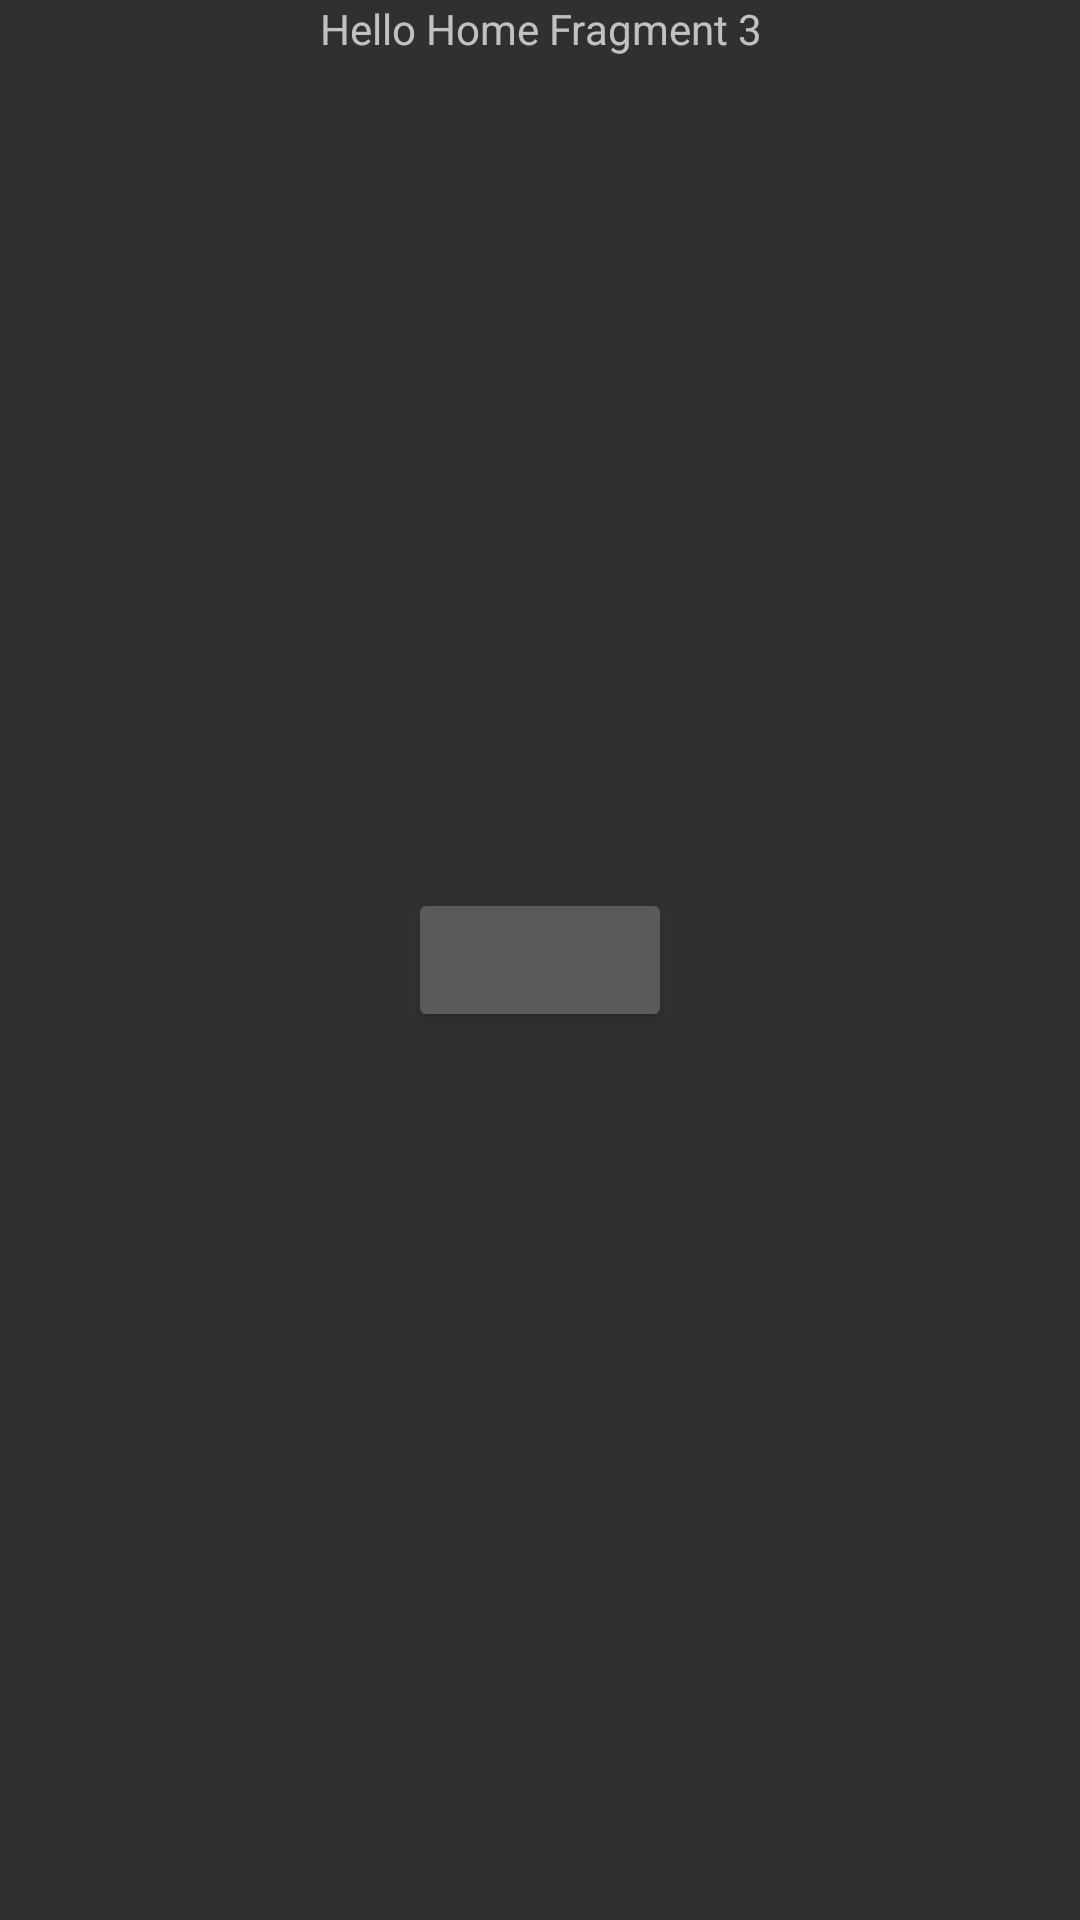

Write the Android layout XML for this screen, with the resource values it uses.
<!-- AndroidManifest.xml: application theme AppTheme -->
<!-- res/layout/fragment_home3.xml -->
<FrameLayout xmlns:android="http://schemas.android.com/apk/res/android"
    xmlns:tools="http://schemas.android.com/tools"
    android:layout_width="match_parent"
    android:layout_height="match_parent"
    tools:context="com.ms.kotlinmvvmsample.home.Home3Fragment">

    <TextView
        android:layout_width="match_parent"
        android:layout_height="wrap_content"
        android:gravity="center"
        android:text="Hello Home Fragment 3" />

    <Button
        android:id="@+id/home3Button"
        android:layout_width="wrap_content"
        android:layout_height="wrap_content"
        android:layout_gravity="center"
        android:text="" />

</FrameLayout>
<!-- resources referenced by this layout -->
<resources>
  <style name="AppTheme" parent="Base.AppTheme" />
  <style name="Base.AppTheme" parent="Theme.AppCompat.NoActionBar">
          <item name="windowActionBar">false</item>
          <item name="windowNoTitle">true</item>
          <item name="colorPrimary">@color/colorPrimary</item>
          <item name="colorPrimaryDark">@color/colorPrimaryDark</item>
          <item name="colorAccent">@color/colorAccent</item>
      </style>
  <color name="colorPrimary">#111518</color>
  <color name="colorPrimaryDark">#000000</color>
  <color name="colorAccent">#87beed</color>
</resources>
